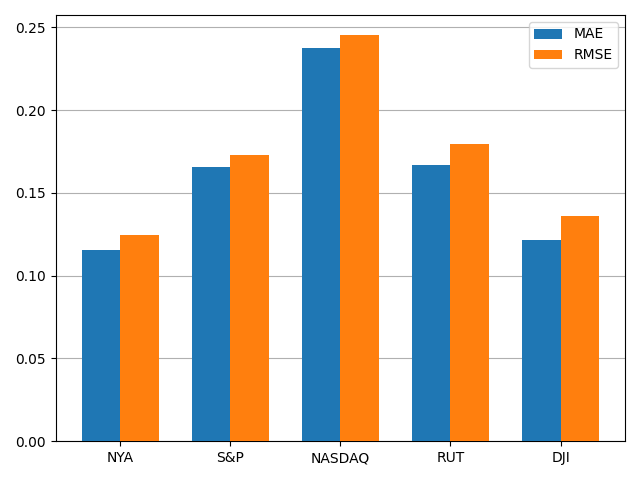

Source data for this figure (header and first rows):
, MAE, RMSE
NYA, 0.1158, 0.1248
S&P, 0.166, 0.1728
NASDAQ, 0.2375, 0.2452
RUT, 0.1671, 0.1794
DJI, 0.1218, 0.1362
